Photos from the image-classification dataset "data" in the GitHub repository rkchitra/Waste-Segregation. Its 14 classes are: egg shells, fruit peels, fruit and vegetable, glass, glass bottles, kitchen waste, masks, paper, plastic bag, plastic bottles, syringe, teabags, wood and leaves, wrappers.

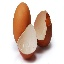
Label: egg shells

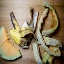
Label: fruit peels

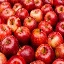
Label: fruit and vegetable

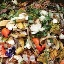
Label: kitchen waste

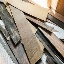
Label: wood and leaves

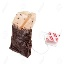
Label: teabags
